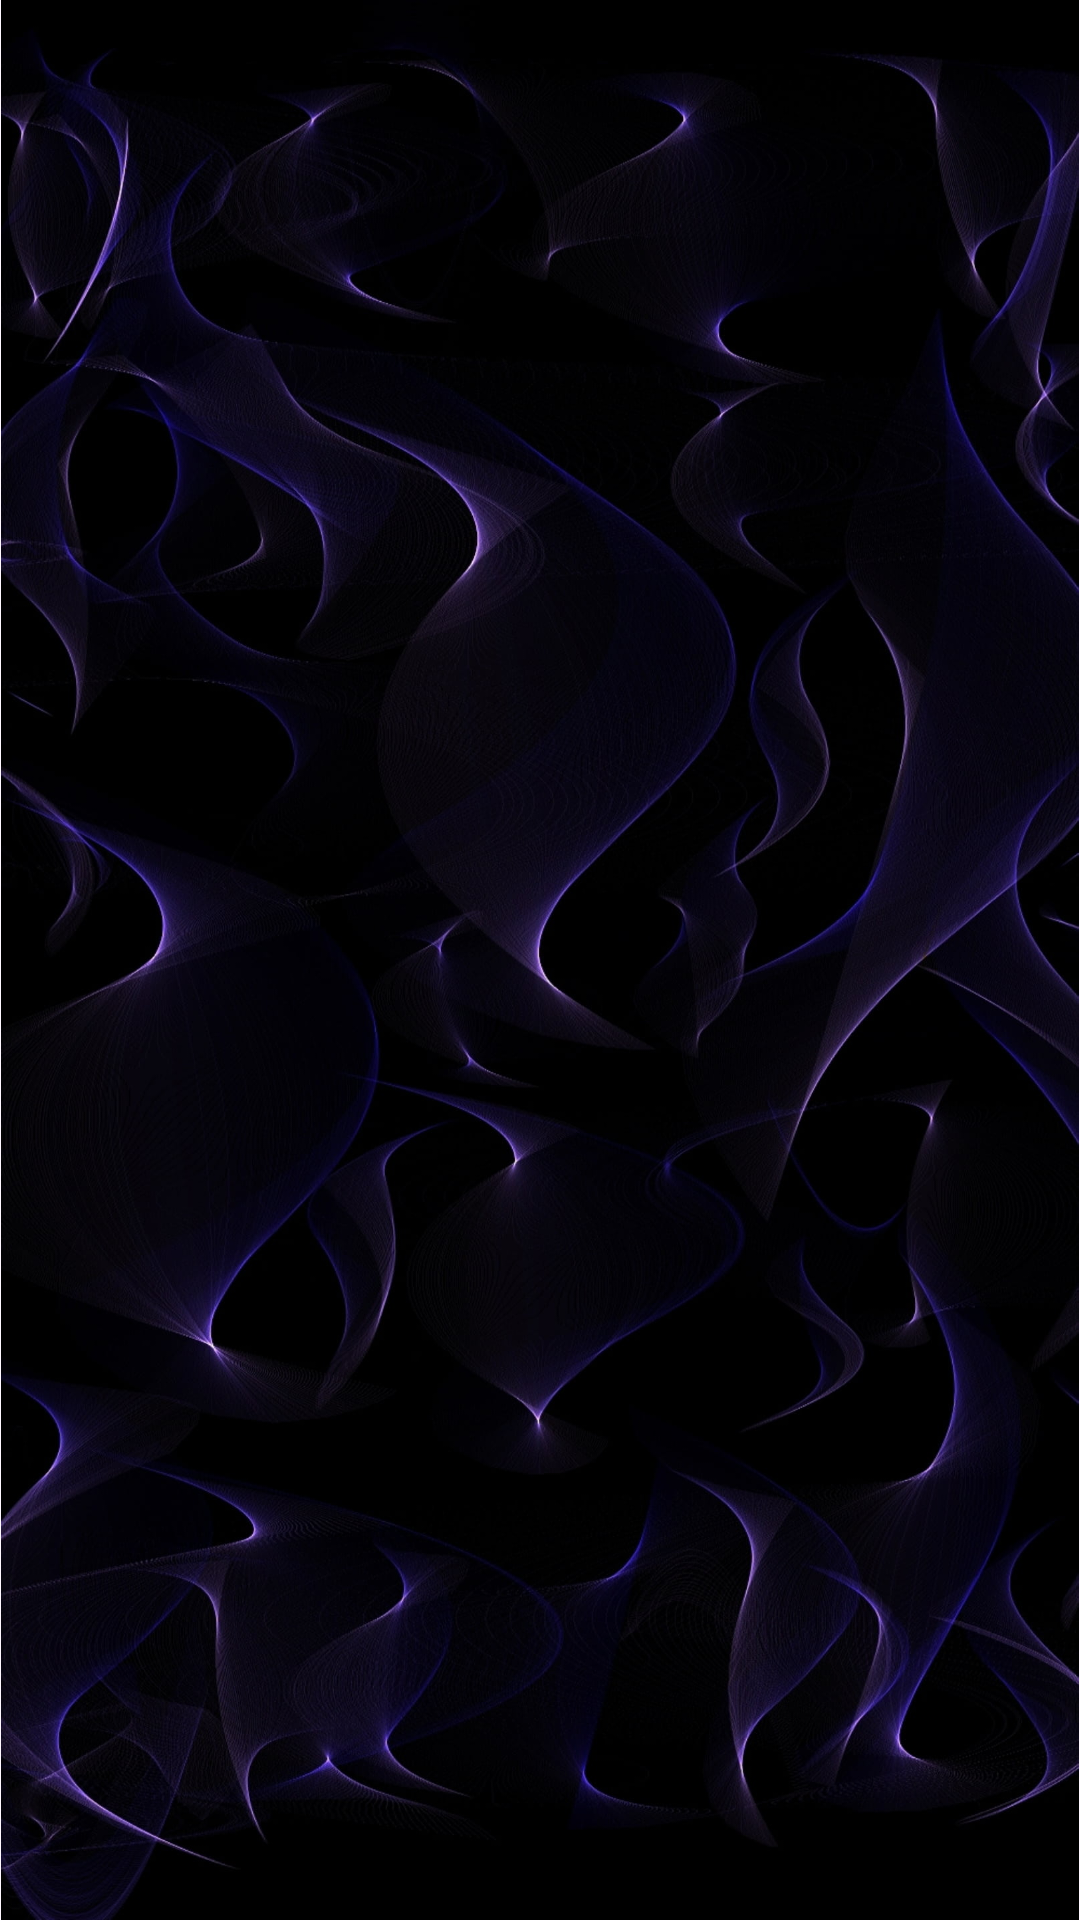

Android layout source for this screen:
<!-- AndroidManifest.xml: application theme Theme.CalendarClockapp -->
<!-- res/layout/activity_main.xml -->
<?xml version="1.0" encoding="utf-8"?>
<androidx.constraintlayout.widget.ConstraintLayout xmlns:android="http://schemas.android.com/apk/res/android"
    xmlns:app="http://schemas.android.com/apk/res-auto"
    xmlns:tools="http://schemas.android.com/tools"
    android:layout_width="match_parent"
    android:layout_height="match_parent"
    tools:context=".MainActivity">

    <ImageView
        android:id="@+id/imageView"
        android:layout_width="wrap_content"
        android:layout_height="wrap_content"
        app:layout_constraintBottom_toBottomOf="parent"
        app:layout_constraintEnd_toEndOf="parent"
        app:layout_constraintStart_toStartOf="parent"
        app:layout_constraintTop_toTopOf="parent"
        app:srcCompat="@drawable/peakpx" />

</androidx.constraintlayout.widget.ConstraintLayout>
<!-- resources referenced by this layout -->
<resources>
  <!-- drawable peakpx: jpg bitmap (drawable, 266382 bytes) -->
  <style name="Theme.CalendarClockapp" parent="Theme.Material3.DayNight.NoActionBar" />
</resources>
